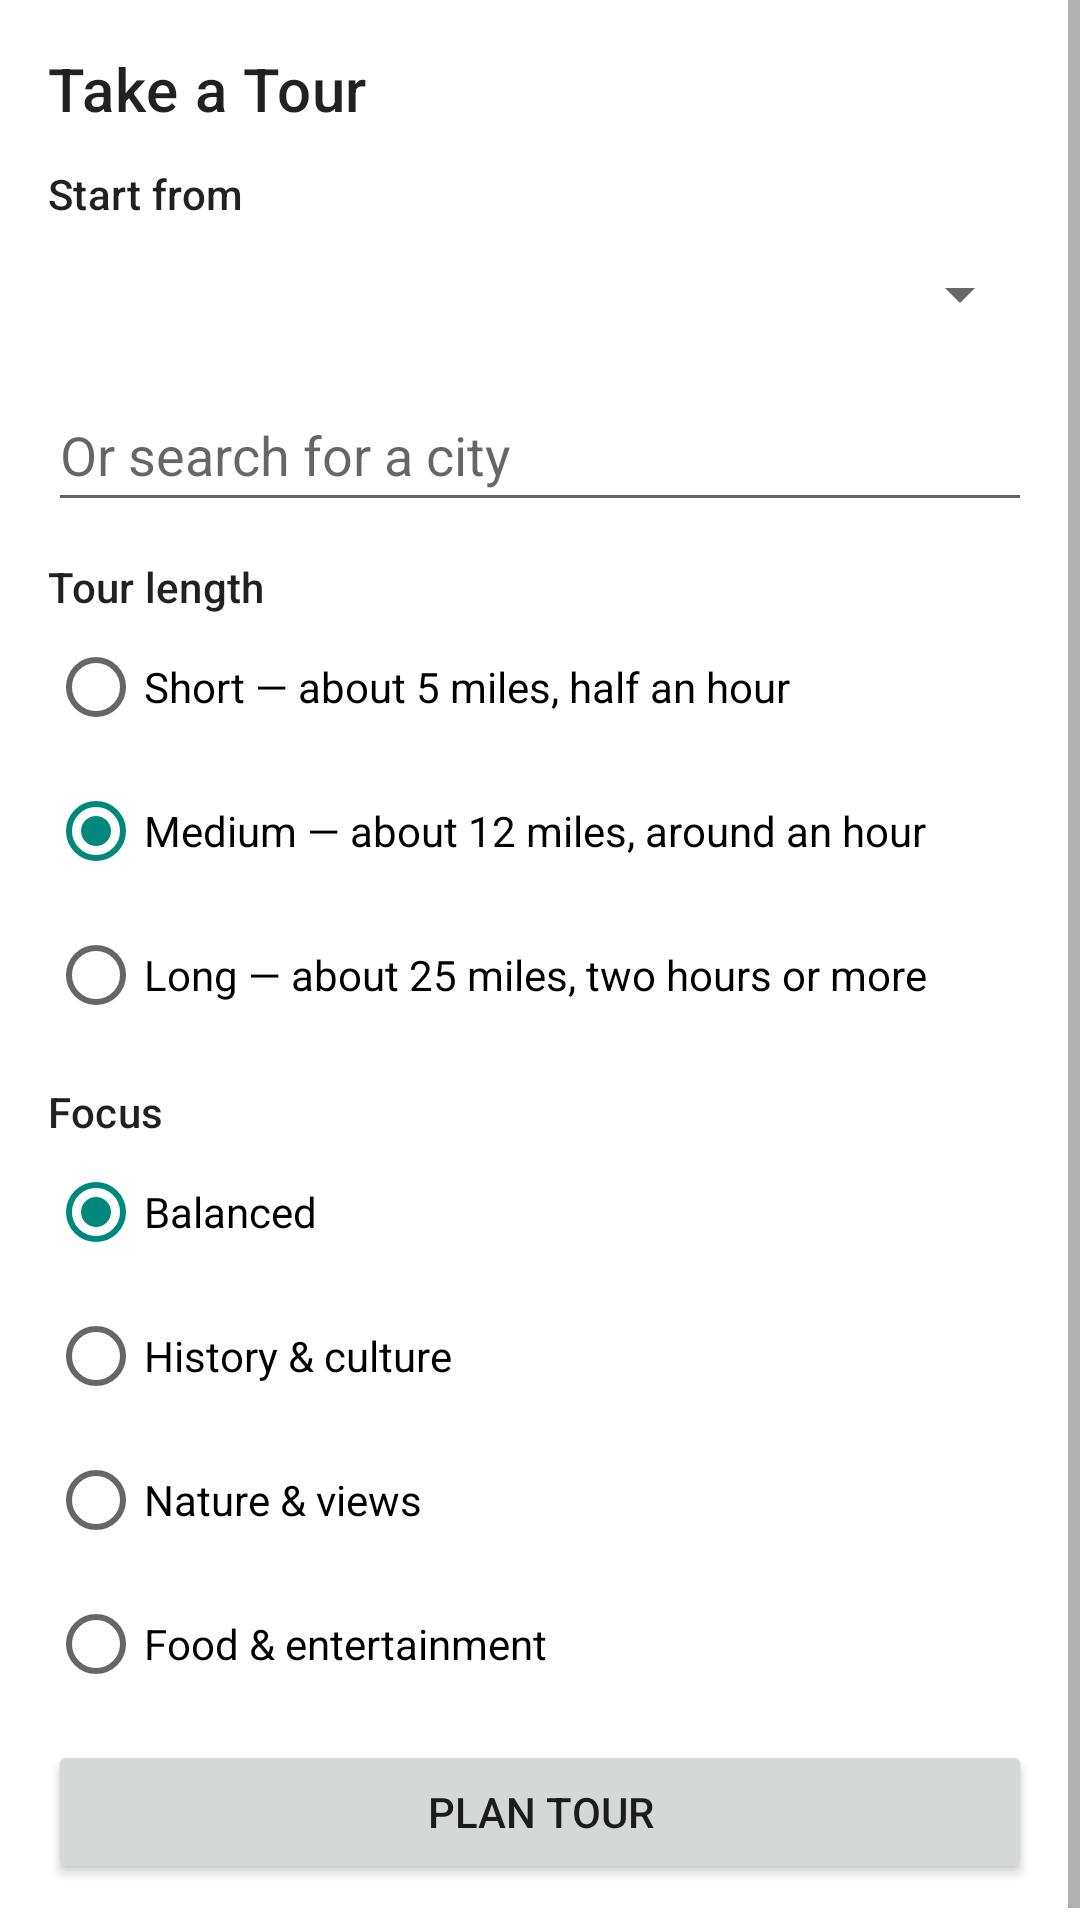

Write the Android layout XML for this screen, with the resource values it uses.
<!-- AndroidManifest.xml: application theme Theme.GPSTracker -->
<!-- res/layout/bottom_sheet_take_a_tour.xml -->
<?xml version="1.0" encoding="utf-8"?>
<ScrollView xmlns:android="http://schemas.android.com/apk/res/android"
    android:layout_width="match_parent"
    android:layout_height="wrap_content">

    <LinearLayout
        android:layout_width="match_parent"
        android:layout_height="wrap_content"
        android:orientation="vertical"
        android:padding="16dp">

        <TextView
            android:layout_width="match_parent"
            android:layout_height="wrap_content"
            android:text="@string/take_a_tour_title"
            android:textAppearance="?attr/textAppearanceHeadline6" />

        
        <TextView
            android:id="@+id/tv_curated_label"
            android:layout_width="match_parent"
            android:layout_height="wrap_content"
            android:layout_marginTop="12dp"
            android:text="@string/curated_tours_nearby"
            android:textAppearance="?attr/textAppearanceSubtitle2"
            android:visibility="gone" />

        <LinearLayout
            android:id="@+id/container_curated"
            android:layout_width="match_parent"
            android:layout_height="wrap_content"
            android:orientation="vertical"
            android:visibility="gone" />

        <TextView
            android:layout_width="match_parent"
            android:layout_height="wrap_content"
            android:layout_marginTop="12dp"
            android:text="@string/tour_start_from"
            android:textAppearance="?attr/textAppearanceSubtitle2" />

        <Spinner
            android:id="@+id/spinner_city"
            android:layout_width="match_parent"
            android:layout_height="wrap_content"
            android:minHeight="48dp" />

        <EditText
            android:id="@+id/et_city_search"
            android:layout_width="match_parent"
            android:layout_height="wrap_content"
            android:layout_marginTop="4dp"
            android:hint="@string/tour_search_city_hint"
            android:imeOptions="actionSearch"
            android:importantForAutofill="no"
            android:inputType="text"
            android:minHeight="48dp" />

        <androidx.recyclerview.widget.RecyclerView
            android:id="@+id/rv_city_results"
            android:layout_width="match_parent"
            android:layout_height="wrap_content"
            android:nestedScrollingEnabled="false"
            android:visibility="gone" />

        <TextView
            android:layout_width="match_parent"
            android:layout_height="wrap_content"
            android:layout_marginTop="12dp"
            android:text="@string/tour_length"
            android:textAppearance="?attr/textAppearanceSubtitle2" />

        <RadioGroup
            android:id="@+id/rg_tour_length"
            android:layout_width="match_parent"
            android:layout_height="wrap_content"
            android:orientation="vertical">

            <RadioButton
                android:id="@+id/rb_length_short"
                android:layout_width="match_parent"
                android:layout_height="wrap_content"
                android:minHeight="48dp"
                android:text="@string/tour_length_short" />

            <RadioButton
                android:id="@+id/rb_length_medium"
                android:layout_width="match_parent"
                android:layout_height="wrap_content"
                android:checked="true"
                android:minHeight="48dp"
                android:text="@string/tour_length_medium" />

            <RadioButton
                android:id="@+id/rb_length_long"
                android:layout_width="match_parent"
                android:layout_height="wrap_content"
                android:minHeight="48dp"
                android:text="@string/tour_length_long" />
        </RadioGroup>

        <TextView
            android:layout_width="match_parent"
            android:layout_height="wrap_content"
            android:layout_marginTop="12dp"
            android:text="@string/tour_focus"
            android:textAppearance="?attr/textAppearanceSubtitle2" />

        <RadioGroup
            android:id="@+id/rg_tour_focus"
            android:layout_width="match_parent"
            android:layout_height="wrap_content"
            android:orientation="vertical">

            <RadioButton
                android:id="@+id/rb_focus_balanced"
                android:layout_width="match_parent"
                android:layout_height="wrap_content"
                android:checked="true"
                android:minHeight="48dp"
                android:text="@string/tour_focus_balanced" />

            <RadioButton
                android:id="@+id/rb_focus_history"
                android:layout_width="match_parent"
                android:layout_height="wrap_content"
                android:minHeight="48dp"
                android:text="@string/tour_focus_history" />

            <RadioButton
                android:id="@+id/rb_focus_nature"
                android:layout_width="match_parent"
                android:layout_height="wrap_content"
                android:minHeight="48dp"
                android:text="@string/tour_focus_nature" />

            <RadioButton
                android:id="@+id/rb_focus_food"
                android:layout_width="match_parent"
                android:layout_height="wrap_content"
                android:minHeight="48dp"
                android:text="@string/tour_focus_food" />
        </RadioGroup>

        <LinearLayout
            android:id="@+id/planning_status_row"
            android:layout_width="match_parent"
            android:layout_height="wrap_content"
            android:layout_marginTop="16dp"
            android:gravity="center_vertical"
            android:orientation="horizontal"
            android:visibility="gone">

            <ProgressBar
                android:id="@+id/progress_planning"
                style="?android:attr/progressBarStyleSmall"
                android:layout_width="wrap_content"
                android:layout_height="wrap_content"
                android:layout_marginEnd="8dp" />

            <TextView
                android:id="@+id/tv_planning_status"
                android:layout_width="match_parent"
                android:layout_height="wrap_content"
                android:textAppearance="?attr/textAppearanceBody2" />
        </LinearLayout>

        <Button
            android:id="@+id/btn_plan_tour"
            android:layout_width="match_parent"
            android:layout_height="wrap_content"
            android:layout_marginTop="8dp"
            android:text="@string/plan_tour" />

    </LinearLayout>
</ScrollView>
<!-- resources referenced by this layout -->
<resources>
  <string name="curated_tours_nearby">Curated tours nearby</string>
  <string name="plan_tour">Plan tour</string>
  <string name="take_a_tour_title">Take a Tour</string>
  <string name="tour_focus">Focus</string>
  <string name="tour_focus_balanced">Balanced</string>
  <string name="tour_focus_food">Food &amp; entertainment</string>
  <string name="tour_focus_history">History &amp; culture</string>
  <string name="tour_focus_nature">Nature &amp; views</string>
  <string name="tour_length">Tour length</string>
  <string name="tour_length_long">Long — about 25 miles, two hours or more</string>
  <string name="tour_length_medium">Medium — about 12 miles, around an hour</string>
  <string name="tour_length_short">Short — about 5 miles, half an hour</string>
  <string name="tour_search_city_hint">Or search for a city</string>
  <string name="tour_start_from">Start from</string>
  <style name="Theme.GPSTracker" parent="Theme.MaterialComponents.DayNight.NoActionBar">
          <item name="colorPrimary">@color/brand_primary</item>
          <item name="colorPrimaryVariant">@color/brand_primary_variant</item>
          <item name="colorOnPrimary">@color/brand_on_primary</item>
          <item name="colorSecondary">@color/brand_secondary</item>
          <item name="colorSecondaryVariant">@color/brand_primary_variant</item>
          <item name="colorOnSecondary">@color/brand_on_secondary</item>
      </style>
  <color name="brand_primary">#00695C</color>
  <color name="brand_primary_variant">#004D40</color>
  <color name="brand_on_primary">#FFFFFFFF</color>
  <color name="brand_secondary">#00897B</color>
  <color name="brand_on_secondary">#FFFFFFFF</color>
</resources>
